Run: headless pygame with SDL's dummy video driver; simulated clock (each Clock.tick advances the game by its frame time, no real sleeping); random seed 0; keys injected as events and as key.get_pressed() state; no mouse input.
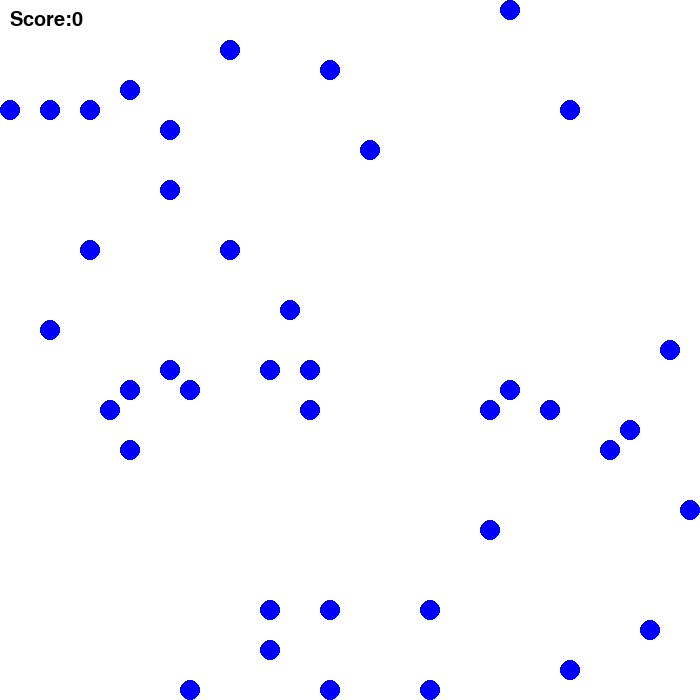
Frame 1 of 4 · flips 1–60 · no input
Frame 2 of 4 · flips 61–180 · tapped SPACE, RETURN · held RIGHT (→), D · screen unchanged from frame 1, image omitted
Frame 3 of 4 · flips 181–300 · held DOWN (↓), S · screen unchanged from frame 2, image omitted
Frame 4 of 4 · flips 301–420 · held LEFT (←), A, UP (↑), W · screen unchanged from frame 3, image omitted

The pygame program that drew these frames:

import pygame #파이게임 파일 불러오기
from pygame.locals import QUIT, Rect, KEYDOWN, K_UP, K_LEFT, K_RIGHT, K_DOWN
                        # 종료, 직각, 키 종료,    위,   왼족,   오른쪽,   아래 방향키
import random #랜덤 파일 불러오기
import sys #시스템 파일 불러오기

pygame.init()   #파이게임 초기값
screen = pygame.display.set_mode((700,700)) #화면 크기 설정
FPS = pygame.time.Clock() #화면 프레임 설정
score = 0 #점수 변수
food = [] #음식 리스트 선언
snake = [] #뱀 고리 리스트 선언
(w,h) = (35,35) #가로길이, 세로길이 => 튜플 선언
gomessage = 0
def fp(): #음식생성 함수 선언
    while True: #무한반복
        l = (random.randint(0,w-1), random.randint(0,h-1)) #음식이 생성되는 위치 랜덤으로 설정
        if l in food or l in snake: #만약 위치에 음식이나 뱀이 있으면
            continue #while 다시 실행
        else: #위치에 음식이나 뱀이 없으면
            food.append(l) #음식리스트에 해당위치 추가
            break #while 끝내기

def fm(l): #음식이동 함수 선언
    i = food.index(l) #해당 위치에 음식찾기
    del food[i] #해당 위치 음식 삭제
    fp() #음식생성함수 호출(새로운 음식 생성)

def draw(scorep, gomessage): #그리기 함수 선언
    screen.fill((255,255,255)) #화면 색

    for food2 in food: # 음식2에 음식이 있는만큼 반복
        pygame.draw.ellipse(screen,(0,0,255), Rect(food2[0]*20, food2[1]*20,20,20))
        # 타원 그리기(화면이동, (컬러[RGB]), 타원(x축, y축, 가로크기, 세로크기))

    for body in snake: #뱀이 몸에 닿으면
        pygame.draw.rect(screen,(0,0,0), Rect(body[0]*20, body[1]*20,20,20))
        # 사각형 그리기(화면이름, (컬러[RGB]), 사각형(x축, y축, 가로크기, 세로크기))

    if scorep != None: #점수판에 내용이 있으면
        screen.blit(scorep,(10,10)) #x,y 좌표 표기

    if gomessage: #게임종료메세지에 내용이 있으면
        gomessage = font.render("Game Over [Score:"+str(score)+"]", True,(0,0,0))
        screen.blit(gomessage, (250, 350))  # 화면에 게임종료메세지 띄우기

    pygame.display.update() #화면 업데이트

font = pygame.font.SysFont("Droid Sans Mono", 30) #글골 ,글자크기
key = K_UP #아래키
gameover = False #게임종료 스위치
snake.append((int(w/2), int(h/2))) #뱀을 화면 가운데에서 시작


for j in range(40): #30개의 음식 생성
    fp() #음식생성 함수 호출

while True: #계속 반복하기
    for move in pygame.event.get(): #파이게임에 이벤트가 있다면
        if move.type ==QUIT: #이벤트가 나가는 거면
            pygame.quit() #파이게임 나가기
            sys.exit() #시스템 종료
        elif move.type == KEYDOWN: #키를 눌렀다면
            key = move.key

    if not gameover:
        if key == K_LEFT: #만약 왼쪽 키를 눌렀으면
            head = (snake[0][0]-1, snake[0][1])
        elif key == K_RIGHT: #만약 오른쪽 키를 눌렀으면
            head = (snake[0][0]+1, snake[0][1])
        elif key == K_UP: #만약 위쪽 키를 눌렀으면
            head = (snake[0][0],snake[0][1]-1)
        elif key == K_DOWN: #만약 아래쪽 키를 눌렀으면
            head = (snake[0][0], snake[0][1]+1)

        if head in snake or head[0] < 0 or head[0] >= h or head[1] <0 or head[1] >=w: #뱀 몸에 닿았거나 화면 밖으로 나가면
            gameover = True #게임 종료

        snake.insert(0,head) #뱀 머리 추가

        if head in food: #만약 머리가 음식에 닿았다면
            fm(head) #새로운 음식 추가
            score+=1 #1점 추가

        else: #아니면
            snake.pop() #리스트내 가장 뒤에있는 항목 제거
        scorep = font.render("Score:" + str(score), True, (0, 0, 0))

    draw(scorep,gomessage) #그리기 함수 호출
    k = score // 10 #점수를 10으로 나눈 몫 = k
    FPS.tick(5+5*k) #프레임이 증가 => 속도 증가
